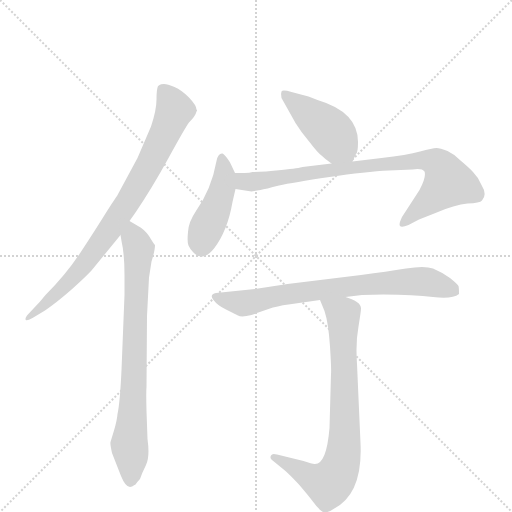
t = 0.00 s
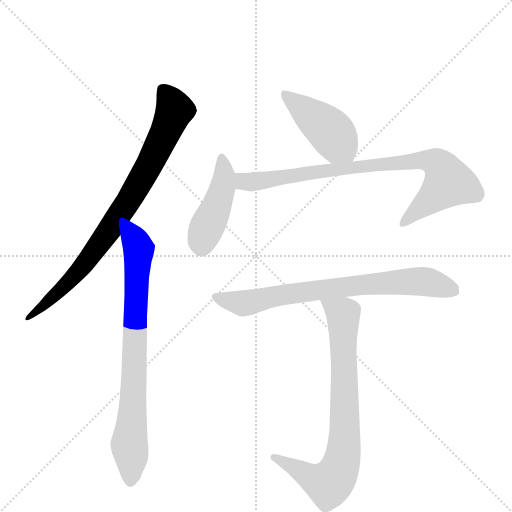
t = 1.14 s
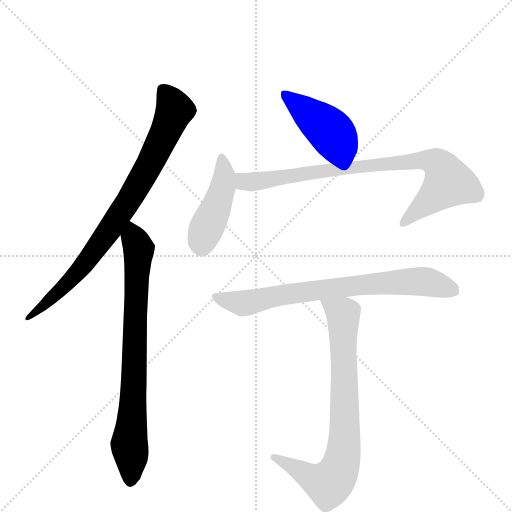
t = 2.29 s
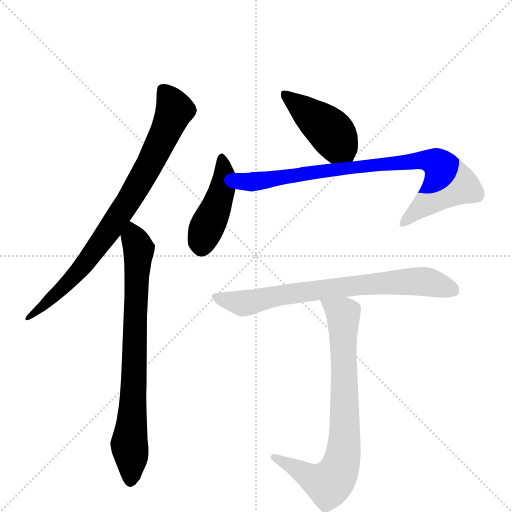
t = 3.43 s
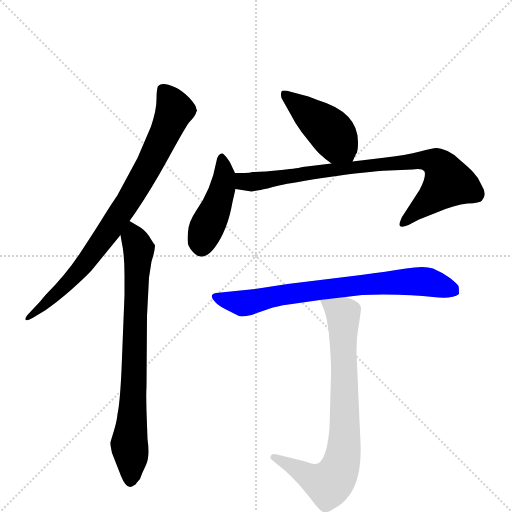
t = 4.57 s
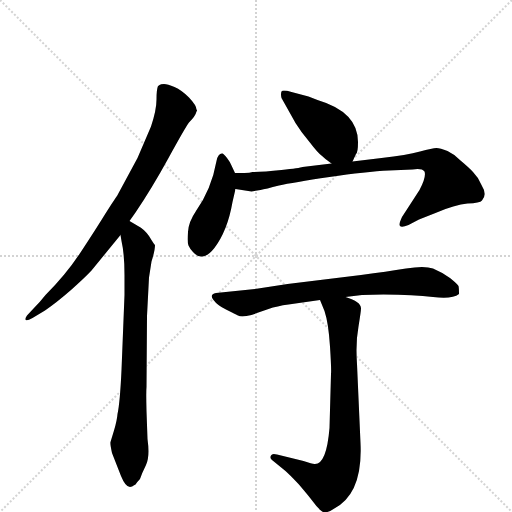
t = 5.71 s

The animated SVG that drew these frames (rendered in a browser with its animation timeline set to each time). Animation: 7 CSS @keyframes rules; one cycle of 5.71 s.

<svg version="1.1" viewBox="0 0 1024 1024" xmlns="http://www.w3.org/2000/svg">
  <g stroke="lightgray" stroke-dasharray="1,1" stroke-width="1" transform="scale(4, 4)">
    <line x1="0" y1="0" x2="256" y2="256"></line>
    <line x1="256" y1="0" x2="0" y2="256"></line>
    <line x1="128" y1="0" x2="128" y2="256"></line>
    <line x1="0" y1="128" x2="256" y2="128"></line>
  </g>
  <g transform="scale(1, -1) translate(0, -860)">
    <style type="text/css">
      
        @keyframes keyframes0 {
          from {
            stroke: blue;
            stroke-dashoffset: 818;
            stroke-width: 128;
          }
          73% {
            animation-timing-function: step-end;
            stroke: blue;
            stroke-dashoffset: 0;
            stroke-width: 128;
          }
          to {
            stroke: black;
            stroke-width: 1024;
          }
        }
        #make-me-a-hanzi-animation-0 {
          animation: keyframes0 0.9156901041666666s both;
          animation-delay: 0s;
          animation-timing-function: linear;
        }
      
        @keyframes keyframes1 {
          from {
            stroke: blue;
            stroke-dashoffset: 773;
            stroke-width: 128;
          }
          72% {
            animation-timing-function: step-end;
            stroke: blue;
            stroke-dashoffset: 0;
            stroke-width: 128;
          }
          to {
            stroke: black;
            stroke-width: 1024;
          }
        }
        #make-me-a-hanzi-animation-1 {
          animation: keyframes1 0.8790690104166666s both;
          animation-delay: 0.9156901041666666s;
          animation-timing-function: linear;
        }
      
        @keyframes keyframes2 {
          from {
            stroke: blue;
            stroke-dashoffset: 438;
            stroke-width: 128;
          }
          59% {
            animation-timing-function: step-end;
            stroke: blue;
            stroke-dashoffset: 0;
            stroke-width: 128;
          }
          to {
            stroke: black;
            stroke-width: 1024;
          }
        }
        #make-me-a-hanzi-animation-2 {
          animation: keyframes2 0.6064453125s both;
          animation-delay: 1.7947591145833333s;
          animation-timing-function: linear;
        }
      
        @keyframes keyframes3 {
          from {
            stroke: blue;
            stroke-dashoffset: 440;
            stroke-width: 128;
          }
          59% {
            animation-timing-function: step-end;
            stroke: blue;
            stroke-dashoffset: 0;
            stroke-width: 128;
          }
          to {
            stroke: black;
            stroke-width: 1024;
          }
        }
        #make-me-a-hanzi-animation-3 {
          animation: keyframes3 0.6080729166666666s both;
          animation-delay: 2.401204427083333s;
          animation-timing-function: linear;
        }
      
        @keyframes keyframes4 {
          from {
            stroke: blue;
            stroke-dashoffset: 834;
            stroke-width: 128;
          }
          73% {
            animation-timing-function: step-end;
            stroke: blue;
            stroke-dashoffset: 0;
            stroke-width: 128;
          }
          to {
            stroke: black;
            stroke-width: 1024;
          }
        }
        #make-me-a-hanzi-animation-4 {
          animation: keyframes4 0.9287109375s both;
          animation-delay: 3.0092773437499996s;
          animation-timing-function: linear;
        }
      
        @keyframes keyframes5 {
          from {
            stroke: blue;
            stroke-dashoffset: 733;
            stroke-width: 128;
          }
          70% {
            animation-timing-function: step-end;
            stroke: blue;
            stroke-dashoffset: 0;
            stroke-width: 128;
          }
          to {
            stroke: black;
            stroke-width: 1024;
          }
        }
        #make-me-a-hanzi-animation-5 {
          animation: keyframes5 0.8465169270833334s both;
          animation-delay: 3.9379882812499996s;
          animation-timing-function: linear;
        }
      
        @keyframes keyframes6 {
          from {
            stroke: blue;
            stroke-dashoffset: 768;
            stroke-width: 128;
          }
          71% {
            animation-timing-function: step-end;
            stroke: blue;
            stroke-dashoffset: 0;
            stroke-width: 128;
          }
          to {
            stroke: black;
            stroke-width: 1024;
          }
        }
        #make-me-a-hanzi-animation-6 {
          animation: keyframes6 0.875s both;
          animation-delay: 4.784505208333333s;
          animation-timing-function: linear;
        }
      
    </style>
    
      <path d="M 302 607 L 275 544 L 234 468 Q 232 466 211 433 Q 190 399 161 355 Q 132 311 91 270 Q 80 256 68 244 L 54 229 Q 49 222 52 220 Q 54 218 65 224 L 90 239 Q 112 254 142 280 Q 171 306 183 319 L 241 390 L 259 418 L 271 435 Q 303 482 337 544 Q 371 606 378 615 Q 391 628 393 637 Q 395 639 393 641 Q 393 649 378 665 Q 363 680 349 686 Q 335 692 328 692 Q 321 692 319 690 Q 317 688 316 688 Q 313 681 313 661 Q 313 640 302 607 Z" fill="lightgray"></path>
    
      <path d="M 241 390 L 243 378 Q 249 352 249 310 L 249 270 L 243 120 Q 240 55 235 32 Q 234 19 228 -1 L 221 -24 Q 220 -28 224 -46 L 242 -92 Q 251 -114 260 -114 Q 263 -114 271 -109 Q 275 -103 280 -98 Q 284 -86 292 -70 Q 300 -54 295 -18 L 293 38 Q 292 76 293 86 L 294 228 L 298 305 L 303 337 Q 310 359 310 370 Q 307 373 298 388 Q 288 402 276 408 L 259 418 C 233 433 236 420 241 390 Z" fill="lightgray"></path>
    
      <path d="M 705 537 L 712 552 Q 716 555 716 576 Q 716 636 635 660 L 617 667 L 583 676 Q 565 681 563 677 Q 561 672 563 664 L 591 614 Q 602 596 619 576 Q 635 555 643 549 Q 650 542 663 533 C 687 516 693 512 705 537 Z" fill="lightgray"></path>
    
      <path d="M 470 514 L 462 531 Q 460 536 454 544 Q 448 552 445 553 Q 436 554 433 538 Q 423 482 392 438 Q 377 416 376 396 Q 374 375 377 369 Q 380 362 386 356 Q 394 346 405 347 Q 416 348 428 363 Q 455 398 465 456 L 471 482 L 470 514 Z" fill="lightgray"></path>
    
      <path d="M 489 514 L 470 514 C 440 514 441 487 471 482 L 503 477 L 521 480 Q 531 482 558 489 Q 585 495 659 506 Q 732 517 778 519 L 825 521 Q 844 524 849 517 Q 853 506 839 480 L 804 426 Q 797 411 800 408 Q 803 404 817 410 L 838 421 L 871 434 Q 910 451 935 453 Q 960 454 964 459 Q 975 471 963 490 Q 957 505 946 516 Q 940 523 921 539 Q 910 551 895 558 Q 880 564 873 564 Q 865 564 840 557 Q 814 550 763 544 L 705 537 L 663 533 L 605 526 Q 600 524 563 520 Q 526 516 505 516 Q 500 514 489 514 Z" fill="lightgray"></path>
    
      <path d="M 691 266 L 724 270 L 767 271 Q 828 271 866 266 Q 904 261 918 272 Q 918 284 917 288 Q 916 291 900 304 Q 883 316 866 323 Q 849 329 812 323 Q 774 317 722 310 L 575 292 L 510 282 L 432 274 Q 418 271 427 260 Q 435 249 452 241 L 476 229 Q 483 225 503 230 L 537 242 Q 554 248 577 251 L 640 260 L 691 266 Z" fill="lightgray"></path>
    
      <path d="M 640 260 L 649 238 Q 657 214 660 167 Q 663 120 662 112 L 659 4 Q 653 -68 630 -68 Q 627 -69 607 -62 L 554 -49 Q 544 -46 542 -51 Q 539 -56 544 -60 L 571 -82 Q 578 -88 597 -108 Q 615 -129 625 -142 Q 635 -156 643 -162 Q 650 -169 667 -158 Q 726 -128 721 -26 L 714 132 Q 711 175 717 207 Q 722 238 722 243 Q 722 257 691 266 C 663 276 629 288 640 260 Z" fill="lightgray"></path>
    
    
      <clipPath id="make-me-a-hanzi-clip-0">
        <path d="M 302 607 L 275 544 L 234 468 Q 232 466 211 433 Q 190 399 161 355 Q 132 311 91 270 Q 80 256 68 244 L 54 229 Q 49 222 52 220 Q 54 218 65 224 L 90 239 Q 112 254 142 280 Q 171 306 183 319 L 241 390 L 259 418 L 271 435 Q 303 482 337 544 Q 371 606 378 615 Q 391 628 393 637 Q 395 639 393 641 Q 393 649 378 665 Q 363 680 349 686 Q 335 692 328 692 Q 321 692 319 690 Q 317 688 316 688 Q 313 681 313 661 Q 313 640 302 607 Z"></path>
      </clipPath>
      <path clip-path="url(#make-me-a-hanzi-clip-0)" d="M 323 681 L 345 652 L 348 637 L 278 492 L 166 328 L 58 223" fill="none" id="make-me-a-hanzi-animation-0" stroke-dasharray="690 1380" stroke-linecap="round"></path>
    
      <clipPath id="make-me-a-hanzi-clip-1">
        <path d="M 241 390 L 243 378 Q 249 352 249 310 L 249 270 L 243 120 Q 240 55 235 32 Q 234 19 228 -1 L 221 -24 Q 220 -28 224 -46 L 242 -92 Q 251 -114 260 -114 Q 263 -114 271 -109 Q 275 -103 280 -98 Q 284 -86 292 -70 Q 300 -54 295 -18 L 293 38 Q 292 76 293 86 L 294 228 L 298 305 L 303 337 Q 310 359 310 370 Q 307 373 298 388 Q 288 402 276 408 L 259 418 C 233 433 236 420 241 390 Z"></path>
      </clipPath>
      <path clip-path="url(#make-me-a-hanzi-clip-1)" d="M 260 411 L 278 362 L 259 -32 L 261 -102" fill="none" id="make-me-a-hanzi-animation-1" stroke-dasharray="645 1290" stroke-linecap="round"></path>
    
      <clipPath id="make-me-a-hanzi-clip-2">
        <path d="M 705 537 L 712 552 Q 716 555 716 576 Q 716 636 635 660 L 617 667 L 583 676 Q 565 681 563 677 Q 561 672 563 664 L 591 614 Q 602 596 619 576 Q 635 555 643 549 Q 650 542 663 533 C 687 516 693 512 705 537 Z"></path>
      </clipPath>
      <path clip-path="url(#make-me-a-hanzi-clip-2)" d="M 568 671 L 654 604 L 697 545" fill="none" id="make-me-a-hanzi-animation-2" stroke-dasharray="310 620" stroke-linecap="round"></path>
    
      <clipPath id="make-me-a-hanzi-clip-3">
        <path d="M 470 514 L 462 531 Q 460 536 454 544 Q 448 552 445 553 Q 436 554 433 538 Q 423 482 392 438 Q 377 416 376 396 Q 374 375 377 369 Q 380 362 386 356 Q 394 346 405 347 Q 416 348 428 363 Q 455 398 465 456 L 471 482 L 470 514 Z"></path>
      </clipPath>
      <path clip-path="url(#make-me-a-hanzi-clip-3)" d="M 445 544 L 445 481 L 403 368" fill="none" id="make-me-a-hanzi-animation-3" stroke-dasharray="312 624" stroke-linecap="round"></path>
    
      <clipPath id="make-me-a-hanzi-clip-4">
        <path d="M 489 514 L 470 514 C 440 514 441 487 471 482 L 503 477 L 521 480 Q 531 482 558 489 Q 585 495 659 506 Q 732 517 778 519 L 825 521 Q 844 524 849 517 Q 853 506 839 480 L 804 426 Q 797 411 800 408 Q 803 404 817 410 L 838 421 L 871 434 Q 910 451 935 453 Q 960 454 964 459 Q 975 471 963 490 Q 957 505 946 516 Q 940 523 921 539 Q 910 551 895 558 Q 880 564 873 564 Q 865 564 840 557 Q 814 550 763 544 L 705 537 L 663 533 L 605 526 Q 600 524 563 520 Q 526 516 505 516 Q 500 514 489 514 Z"></path>
      </clipPath>
      <path clip-path="url(#make-me-a-hanzi-clip-4)" d="M 475 509 L 485 498 L 500 496 L 774 534 L 838 539 L 873 535 L 897 495 L 804 411" fill="none" id="make-me-a-hanzi-animation-4" stroke-dasharray="706 1412" stroke-linecap="round"></path>
    
      <clipPath id="make-me-a-hanzi-clip-5">
        <path d="M 691 266 L 724 270 L 767 271 Q 828 271 866 266 Q 904 261 918 272 Q 918 284 917 288 Q 916 291 900 304 Q 883 316 866 323 Q 849 329 812 323 Q 774 317 722 310 L 575 292 L 510 282 L 432 274 Q 418 271 427 260 Q 435 249 452 241 L 476 229 Q 483 225 503 230 L 537 242 Q 554 248 577 251 L 640 260 L 691 266 Z"></path>
      </clipPath>
      <path clip-path="url(#make-me-a-hanzi-clip-5)" d="M 440 263 L 485 253 L 644 281 L 824 297 L 860 295 L 910 277" fill="none" id="make-me-a-hanzi-animation-5" stroke-dasharray="605 1210" stroke-linecap="round"></path>
    
      <clipPath id="make-me-a-hanzi-clip-6">
        <path d="M 640 260 L 649 238 Q 657 214 660 167 Q 663 120 662 112 L 659 4 Q 653 -68 630 -68 Q 627 -69 607 -62 L 554 -49 Q 544 -46 542 -51 Q 539 -56 544 -60 L 571 -82 Q 578 -88 597 -108 Q 615 -129 625 -142 Q 635 -156 643 -162 Q 650 -169 667 -158 Q 726 -128 721 -26 L 714 132 Q 711 175 717 207 Q 722 238 722 243 Q 722 257 691 266 C 663 276 629 288 640 260 Z"></path>
      </clipPath>
      <path clip-path="url(#make-me-a-hanzi-clip-6)" d="M 647 256 L 675 239 L 687 221 L 690 -4 L 682 -71 L 657 -108 L 549 -54" fill="none" id="make-me-a-hanzi-animation-6" stroke-dasharray="640 1280" stroke-linecap="round"></path>
    
  </g>
</svg>
